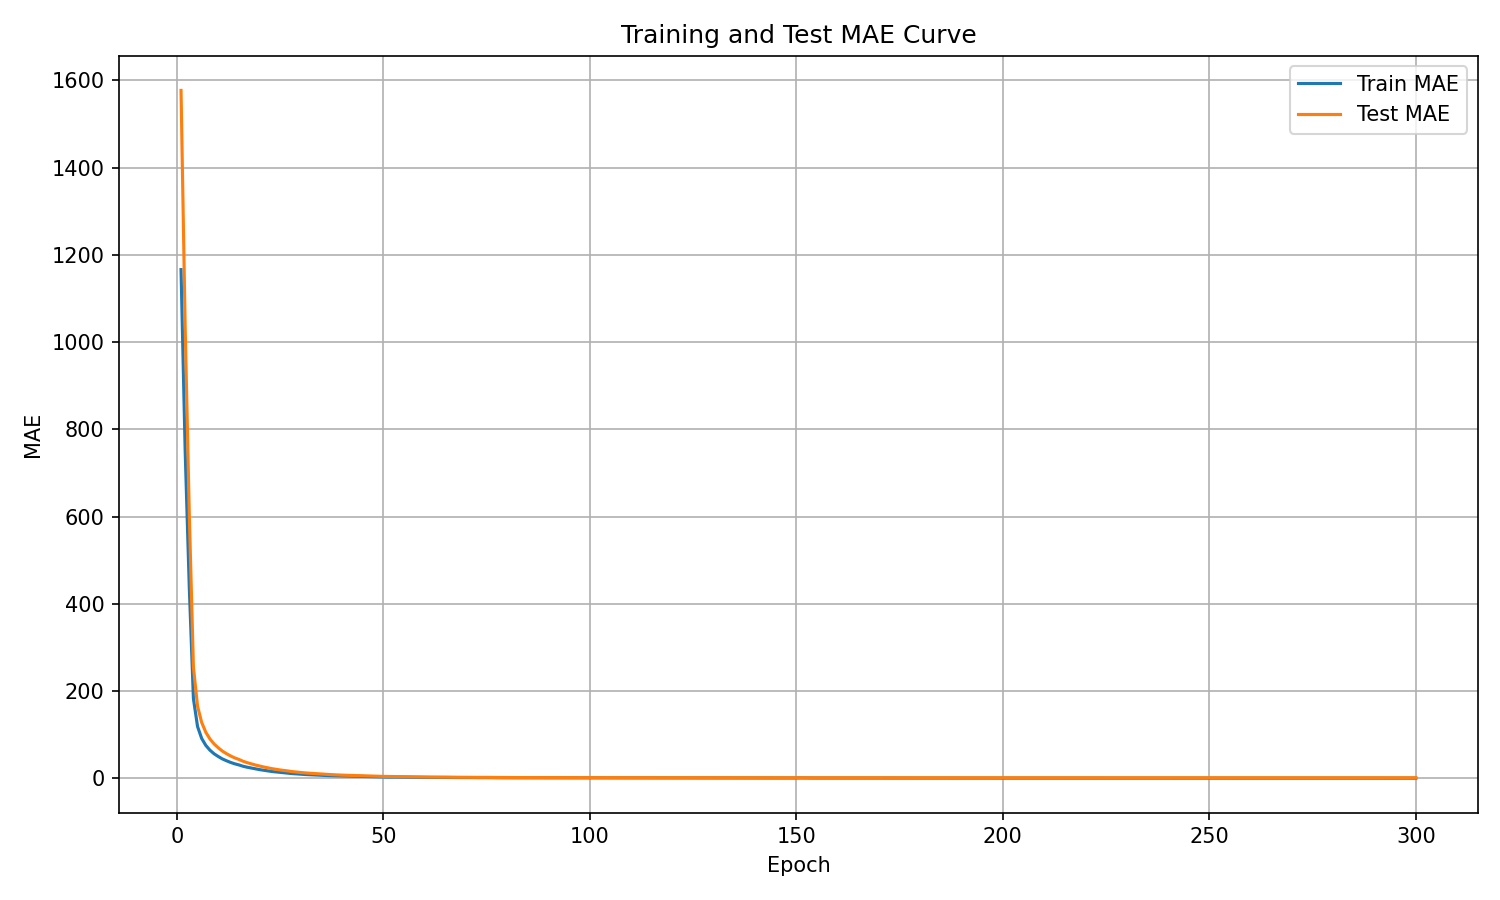

Data behind this chart, as committed beside it:
epoch, train_mae, test_mae
1, 1166, 1577
2, 751.2, 1035
3, 437.5, 605.8
4, 182.6, 254.7
5, 118.6, 165.2
6, 91.35, 127.9
7, 75.36, 105.4
8, 64.38, 90.08
9, 56.16, 78.68
10, 49.95, 69.99
11, 44.38, 62.38
12, 40.16, 56.43
13, 36.3, 51.19
14, 33.12, 46.72
15, 30.61, 43.21
16, 27.59, 39.07
17, 25.34, 35.84
18, 23.47, 33.08
19, 21.4, 30.39
20, 19.83, 28.09
21, 18.39, 25.89
22, 16.81, 23.9
23, 15.49, 22.02
24, 14.57, 20.49
25, 13.52, 19
26, 12.58, 17.83
27, 11.58, 16.37
28, 10.63, 15.15
29, 10.11, 14.18
30, 9.358, 13.31
31, 8.607, 12.31
32, 8.141, 11.65
33, 7.771, 10.95
34, 7.167, 10.18
35, 6.776, 9.677
36, 6.321, 9.051
37, 5.958, 8.518
38, 5.717, 8.023
39, 5.531, 7.771
40, 5.026, 7.155
41, 4.79, 6.847
42, 4.691, 6.635
43, 4.388, 6.217
44, 4.127, 5.856
45, 3.894, 5.544
46, 3.68, 5.232
47, 3.467, 5.024
48, 3.44, 4.85
49, 3.177, 4.519
50, 3.054, 4.28
51, 2.837, 4.122
52, 2.889, 4.007
53, 2.797, 3.914
54, 2.649, 3.69
55, 2.55, 3.538
56, 2.439, 3.374
57, 2.174, 3.117
58, 2.232, 3.124
59, 2.216, 3.095
60, 2.063, 2.888
... 240 more rows
